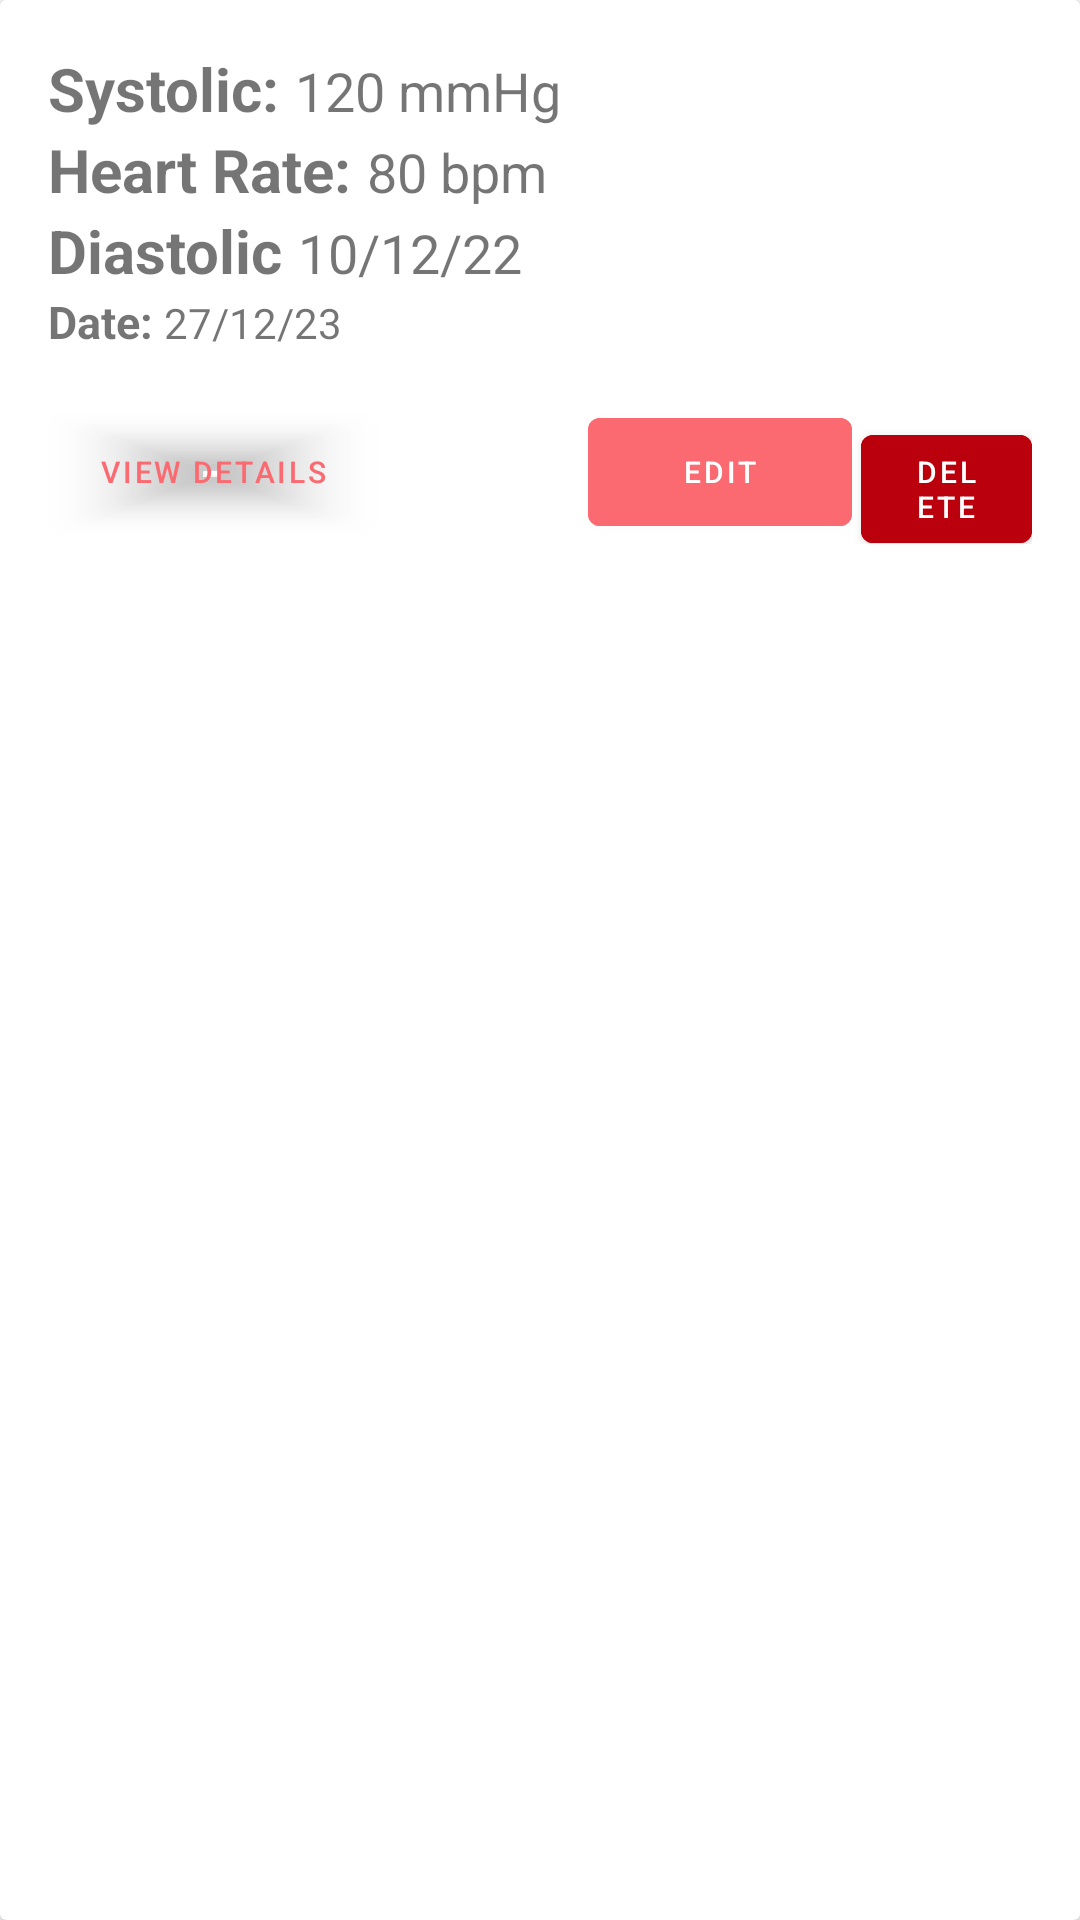

Produce the Android XML layout that renders to this screen, including the resource entries it uses.
<!-- AndroidManifest.xml: application theme Theme.BeatTrack -->
<!-- res/layout/each_item.xml -->
<androidx.cardview.widget.CardView xmlns:android="http://schemas.android.com/apk/res/android"
    xmlns:app="http://schemas.android.com/apk/res-auto"
    android:layout_width="match_parent"
    android:layout_height="wrap_content"
    android:layout_margin="8dp"
    android:layout_marginTop="100dp"


    android:elevation="4dp">

    <LinearLayout

        android:layout_width="match_parent"
        android:layout_height="wrap_content"
        android:orientation="vertical"
        android:padding="16dp">

        <LinearLayout
            android:layout_width="match_parent"
            android:layout_height="wrap_content"
            android:orientation="horizontal">

            <TextView
                android:id="@+id/tvSystolicTitle"
                android:layout_width="wrap_content"
                android:layout_height="wrap_content"
                android:text="Systolic: "
                android:textSize="20dp"
                android:textStyle="bold" />

            <TextView
                android:id="@+id/systolic"
                android:layout_width="wrap_content"
                android:layout_height="wrap_content"
                android:text="120 mmHg"
                android:textSize="18dp" />

        </LinearLayout>

        <LinearLayout
            android:layout_width="match_parent"
            android:layout_height="wrap_content"
            android:orientation="horizontal">

            <TextView
                android:id="@+id/tvHeartRateTitle"
                android:layout_width="wrap_content"
                android:layout_height="wrap_content"
                android:text="Heart Rate: "
                android:textSize="20dp"
                android:textStyle="bold" />

            <TextView
                android:id="@+id/Heart"
                android:layout_width="wrap_content"
                android:layout_height="wrap_content"
                android:text="80 bpm"
                android:textSize="18dp" />

        </LinearLayout>

        <LinearLayout
            android:layout_width="match_parent"
            android:layout_height="wrap_content"
            android:orientation="horizontal">

            <TextView
                android:id="@+id/DiastolicTilte"
                android:layout_width="wrap_content"
                android:layout_height="wrap_content"
                android:text="Diastolic "
                android:textSize="20dp"
                android:textStyle="bold" />

            <TextView
                android:id="@+id/dia"
                android:layout_width="wrap_content"
                android:layout_height="wrap_content"
                android:text="10/12/22"
                android:textSize="18dp" />

        </LinearLayout>

        <LinearLayout
            android:layout_width="match_parent"
            android:layout_height="wrap_content"
            android:orientation="horizontal">

            <TextView
                android:id="@+id/DateTitle"
                android:layout_width="wrap_content"
                android:layout_height="wrap_content"
                android:text="Date: "
                android:textSize="15dp"
                android:textStyle="bold" />

            <TextView
                android:id="@+id/Date"
                android:layout_width="wrap_content"
                android:layout_height="wrap_content"
                android:text="27/12/23" />

        </LinearLayout>

        <LinearLayout
            android:layout_width="match_parent"
            android:layout_height="wrap_content"
            android:layout_marginTop="16dp"

            android:orientation="horizontal">

            <Button
                android:id="@+id/buttonDetails"
                android:layout_width="110dp"
                android:layout_height="wrap_content"
                android:backgroundTint="#00BA000D"
                android:textColor="#fb6971"
                android:text="View Details"
                android:textSize="10dp" />

            <Button
                android:id="@+id/edit"
                android:layout_width="wrap_content"
                android:layout_height="wrap_content"
                android:layout_marginLeft="70dp"
                android:backgroundTint="#fb6971"

                android:text="Edit"
                android:textSize="10dp" />

            <Button
                android:id="@+id/delete"
                android:layout_width="wrap_content"
                android:layout_height="wrap_content"
                android:layout_marginLeft="3dp"
                android:backgroundTint="#ba000d"
                android:text="Delete"
                android:textSize="10dp" />


        </LinearLayout>

    </LinearLayout>

</androidx.cardview.widget.CardView>
<!-- resources referenced by this layout -->
<resources>
  <style name="Theme.BeatTrack" parent="Theme.MaterialComponents.DayNight.NoActionBar">
          
          <item name="colorPrimary">@color/purple_500</item>
          <item name="colorPrimaryVariant">@color/purple_700</item>
          <item name="colorOnPrimary">@color/white</item>
          
          <item name="colorSecondary">@color/teal_200</item>
          <item name="colorSecondaryVariant">@color/teal_700</item>
          <item name="colorOnSecondary">@color/black</item>
          
          <item name="android:statusBarColor">?attr/colorPrimaryVariant</item>
          
      </style>
  <color name="purple_500">#fb6971</color>
  <color name="purple_700">#fb6971</color>
  <color name="white">#FFFFFFFF</color>
  <color name="teal_200">#fb6971</color>
  <color name="teal_700">#fb6971</color>
  <color name="black">#FF000000</color>
</resources>
